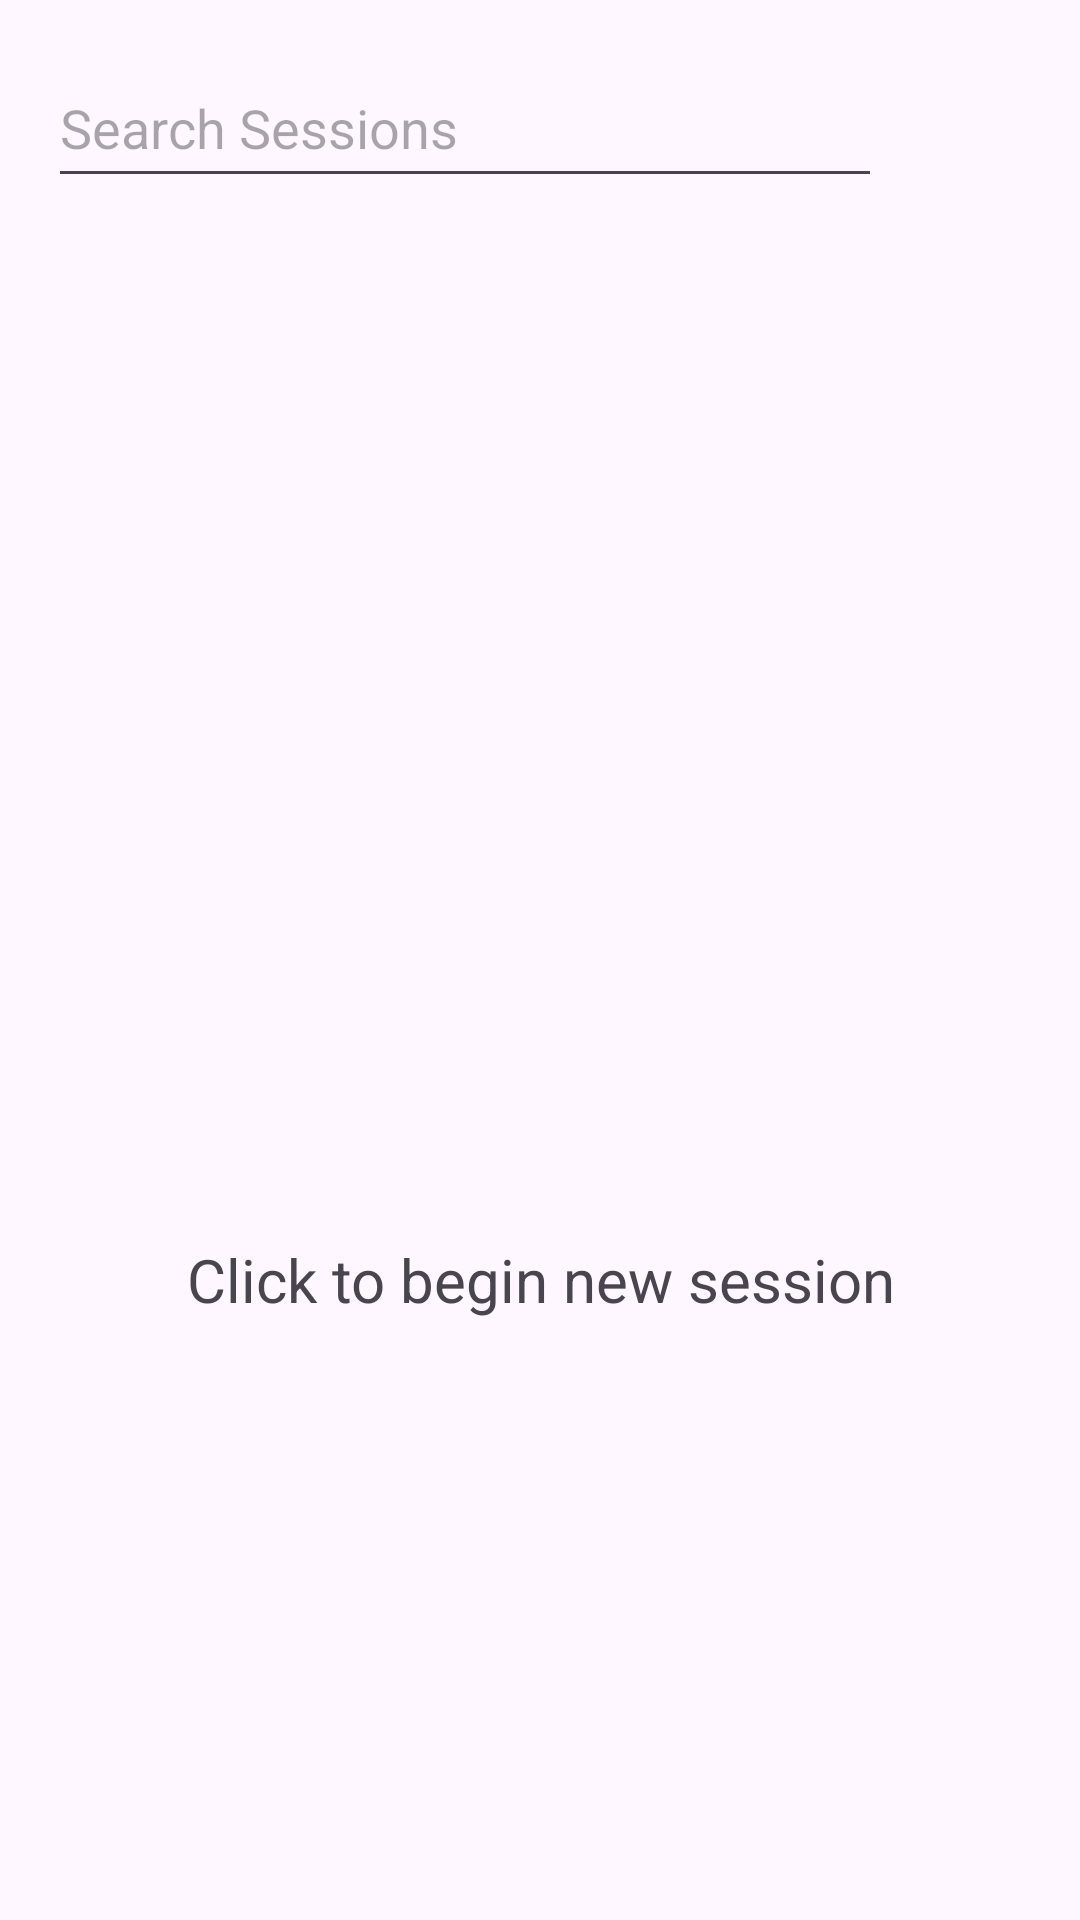

Reconstruct the res/layout file that produces this screen, plus the resources it refers to.
<!-- AndroidManifest.xml: application theme Theme.OralVisTaskRound -->
<!-- res/layout/activity_main.xml -->
<?xml version="1.0" encoding="utf-8"?>
<androidx.constraintlayout.widget.ConstraintLayout xmlns:android="http://schemas.android.com/apk/res/android"
    xmlns:app="http://schemas.android.com/apk/res-auto"
    xmlns:tools="http://schemas.android.com/tools"
    android:id="@+id/main"
    android:layout_width="match_parent"
    android:layout_height="match_parent"
    tools:context=".MainActivity">


    <androidx.constraintlayout.widget.ConstraintLayout
        android:id="@+id/constraintLayout"
        android:layout_width="match_parent"
        android:layout_height="wrap_content"
        android:layout_margin="8dp"
        android:padding="8dp"
        app:layout_constraintEnd_toEndOf="@id/main"
        app:layout_constraintStart_toStartOf="@id/main"
        app:layout_constraintTop_toTopOf="@id/main">

        <EditText
            android:layout_width="0dp"
            android:layout_height="50dp"
            android:hint="@string/search_sessions"
            app:layout_constraintBottom_toBottomOf="parent"
            app:layout_constraintEnd_toStartOf="@+id/imageButton"
            app:layout_constraintStart_toStartOf="parent"
            app:layout_constraintTop_toTopOf="parent"
            android:id="@+id/editTextSearch">

        </EditText>

        <ImageButton
            android:id="@+id/imageButton"
            android:layout_width="50dp"
            android:layout_height="50dp"
            android:background="@android:color/transparent"
            android:src="@drawable/baseline_search_24"
            app:layout_constraintBottom_toBottomOf="parent"
            app:layout_constraintEnd_toEndOf="parent"
            app:layout_constraintTop_toTopOf="parent">

        </ImageButton>
    </androidx.constraintlayout.widget.ConstraintLayout>

    <androidx.constraintlayout.widget.ConstraintLayout
        android:id="@+id/addNewPatient"
        android:layout_width="406dp"
        android:layout_height="200dp"
        android:padding="8dp"
        app:layout_constraintBottom_toBottomOf="parent"
        app:layout_constraintEnd_toEndOf="parent"
        app:layout_constraintStart_toStartOf="parent"
        app:layout_constraintTop_toBottomOf="@+id/constraintLayout">

        <ImageButton
            android:id="@+id/cameraButton"
            android:layout_width="80dp"
            android:layout_height="80dp"
            android:background="@android:color/transparent"
            android:scaleType="fitCenter"
            android:src="@drawable/baseline_person_add_alt_1_24"
            app:layout_constraintBottom_toBottomOf="parent"
            app:layout_constraintEnd_toEndOf="parent"
            app:layout_constraintStart_toStartOf="parent"
            app:layout_constraintTop_toTopOf="parent" />

        <TextView
            android:layout_width="wrap_content"
            android:layout_height="wrap_content"
            android:layout_marginTop="7dp"
            app:layout_constraintBottom_toBottomOf="parent"
            app:layout_constraintEnd_toEndOf="parent"
            app:layout_constraintStart_toStartOf="parent"
            app:layout_constraintTop_toBottomOf="@+id/cameraButton"
            android:text="Click to begin new session"
            android:textSize="20dp"/>
    </androidx.constraintlayout.widget.ConstraintLayout>































</androidx.constraintlayout.widget.ConstraintLayout>
<!-- resources referenced by this layout -->
<resources>
  <string name="search_sessions">Search Sessions</string>
  <style name="Theme.OralVisTaskRound" parent="Base.Theme.OralVisTaskRound" />
  <style name="Base.Theme.OralVisTaskRound" parent="Theme.Material3.DayNight.NoActionBar">
          
          
      </style>
</resources>
